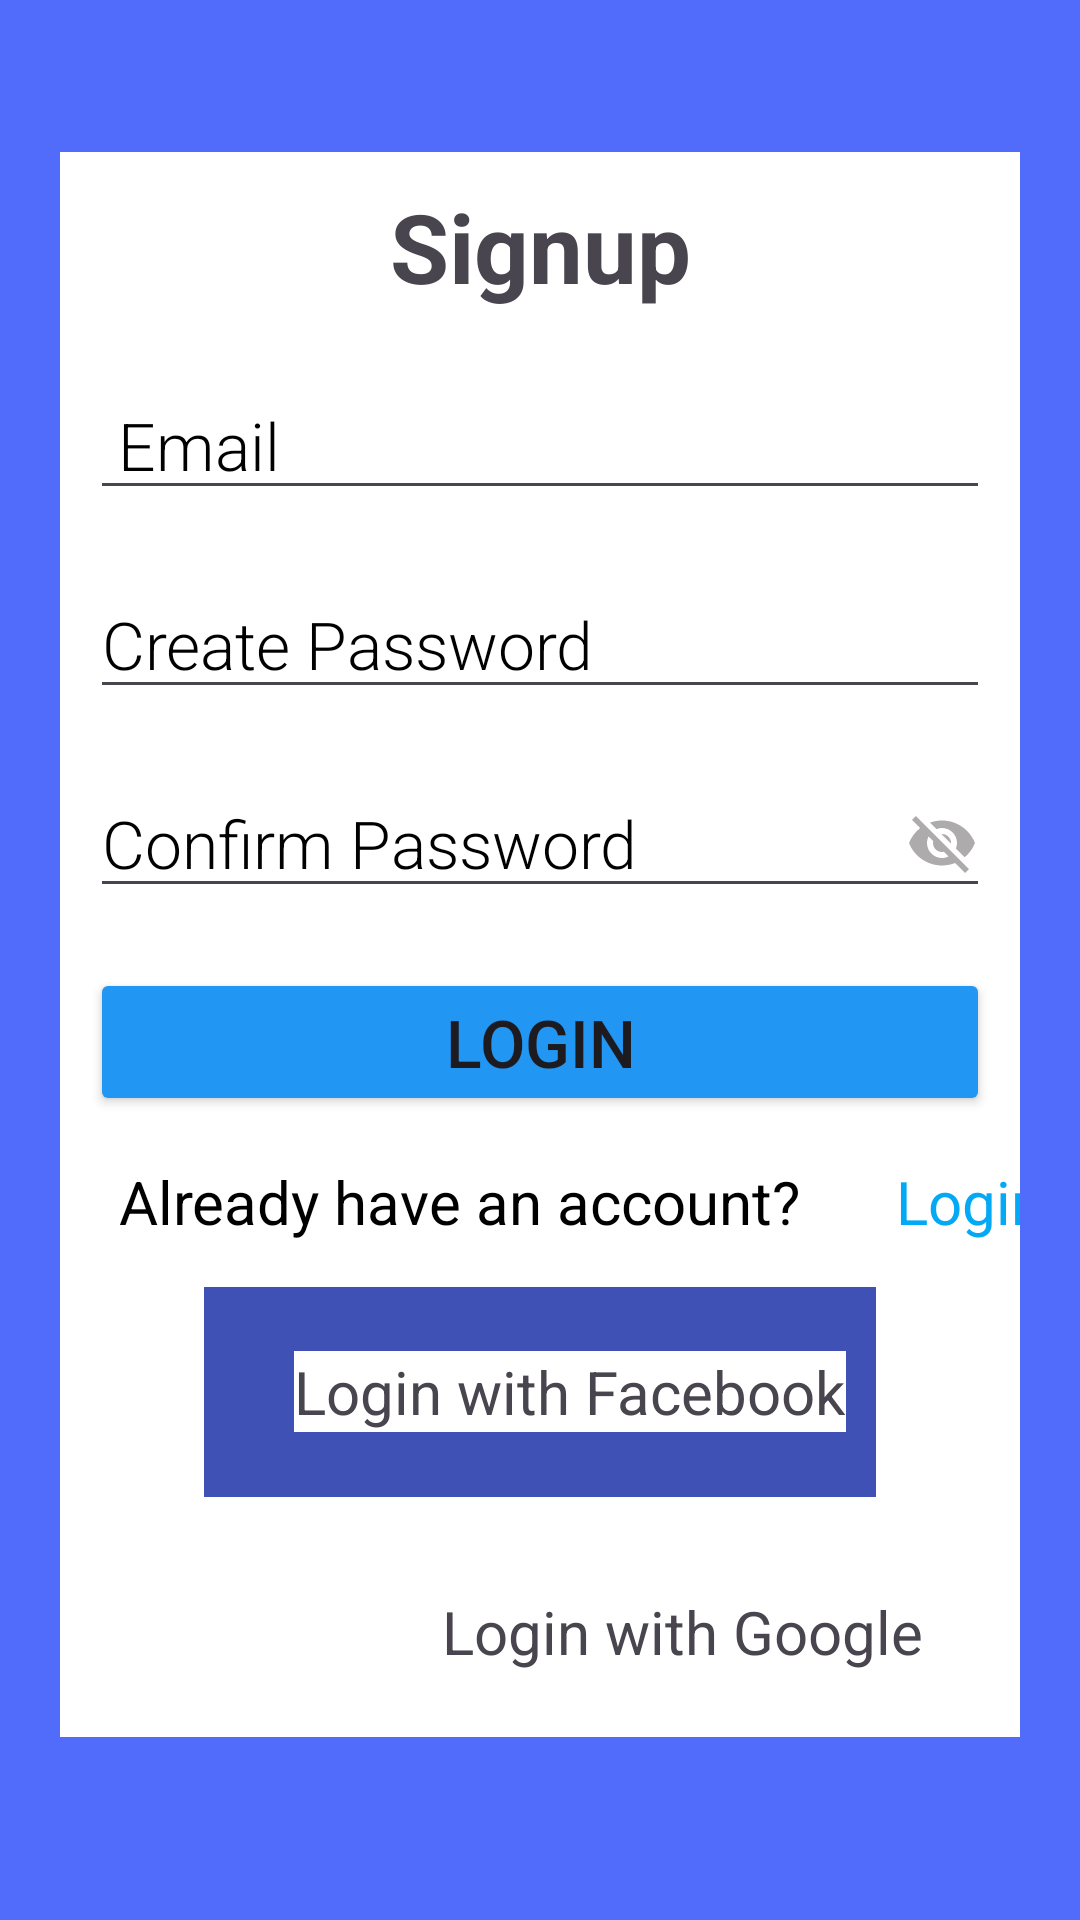

Write the Android layout XML for this screen, with the resource values it uses.
<!-- AndroidManifest.xml: application theme Theme.Emaillogin -->
<!-- res/layout/activity_emailsignup.xml -->
<?xml version="1.0" encoding="utf-8"?>
<LinearLayout xmlns:android="http://schemas.android.com/apk/res/android"
    xmlns:app="http://schemas.android.com/apk/res-auto"
    xmlns:tools="http://schemas.android.com/tools"
    android:layout_width="match_parent"
    android:layout_height="match_parent"
    android:orientation="vertical"
    android:background="#516BFA"
    android:gravity="center"
    tools:context=".Emailsignup">

    <LinearLayout
        android:layout_width="match_parent"
        android:layout_height="wrap_content"
        android:orientation="vertical"
        android:background="@color/white"
        android:layout_marginStart="20dp"
        android:layout_marginEnd="20dp"
        android:layout_marginTop="20dp"
        android:layout_marginBottom="30dp"
        android:gravity="center">

        <TextView
            android:layout_width="match_parent"
            android:layout_height="wrap_content"
            android:text="Signup"
            android:layout_margin="10dp"
            android:textSize="32sp"
            android:gravity="center"
            android:textStyle="bold"
            android:fontFamily="sans-serif"
            android:textColorHint="@color/black"/>

        <EditText
            android:layout_width="match_parent"
            android:layout_height="wrap_content"
            android:hint=" Email "
            android:drawablePadding="10dp"
            android:textColorHint="@color/black"
            android:fontFamily="sans-serif-light"
            android:textSize="22sp"
            android:layout_margin="10dp"
            android:textStyle="normal"/>
        <EditText
            android:layout_width="match_parent"
            android:layout_height="wrap_content"
            android:hint="Create Password"
            android:textColorHint="@color/black"
            android:layout_margin="10dp"
            android:fontFamily="sans-serif-light"
            android:textSize="22sp"
            android:textStyle="normal"/>

        <EditText
            android:layout_width="match_parent"
            android:layout_height="wrap_content"
            android:hint="Confirm Password"
            android:drawableRight="@drawable/baseline_visibility_off_24"
            android:textColorHint="@color/black"
            android:layout_margin="10dp"
            android:fontFamily="sans-serif-light"
            android:textSize="22sp"
            android:textStyle="normal"/>

        <Button
            android:layout_width="match_parent"
            android:layout_height="wrap_content"
            android:text="Login"
            android:textSize="22dp"
            android:layout_margin="10dp"
            android:backgroundTint="#2196F3"/>

        <LinearLayout
            android:layout_width="351dp"
            android:layout_height="wrap_content"
            android:layout_marginStart="10dp"
            android:layout_marginEnd="10dp"
            android:gravity="center"
            android:orientation="horizontal">

            <TextView
                android:layout_width="match_parent"
                android:layout_height="wrap_content"
                android:layout_marginLeft="60dp"
                android:layout_marginTop="5dp"
                android:layout_marginBottom="5dp"
                android:gravity="center"
                android:text="Already have an account?"
                android:textColor="@color/black"
                android:textSize="20dp" />

            <TextView
                android:layout_width="84dp"
                android:layout_height="wrap_content"
                android:layout_marginTop="5dp"
                android:layout_marginRight="30dp"
                android:layout_marginBottom="5dp"
                android:text="Login"
                android:textColor="#03A9F4"
                android:textSize="20dp" />


        </LinearLayout>

        <LinearLayout
            android:layout_width="wrap_content"
            android:layout_height="match_parent"
            android:orientation="horizontal"
            android:background="#3F51B5"
            android:layout_margin="10dp"
            android:gravity="center">

            <ImageView
                android:layout_width="match_parent"
                android:layout_height="50dp"
                android:layout_marginEnd="20dp"
                android:layout_marginTop="10dp"
                android:singleLine="true"
                android:layout_marginBottom="10dp"
                android:layout_weight="1.9"
                android:src="@drawable/facebook"/>

            <TextView
                android:layout_width="match_parent"
                android:layout_height="wrap_content"
                android:textSize="20dp"
                android:layout_weight="0."
                android:layout_marginTop="10dp"
                android:background="@color/white"
                android:layout_margin="10dp"
                android:text="Login with Facebook"/>

        </LinearLayout>

        <LinearLayout
            android:layout_width="wrap_content"
            android:layout_height="match_parent"
            android:layout_margin="10dp"
            android:layout_marginStart="10dp"
            android:layout_marginEnd="10dp"
            android:layout_marginBottom="20dp"
            android:layout_weight="1"
            android:gravity="center"
            android:orientation="horizontal">

            <ImageView
                android:layout_width="match_parent"
                android:layout_height="50dp"
                android:layout_marginStart="20dp"
                android:layout_marginEnd="20dp"
                android:layout_weight="1.5"
                android:singleLine="true"
                android:src="@drawable/google" />

            <TextView
                android:layout_width="match_parent"
                android:layout_height="wrap_content"
                android:layout_margin="10dp"
                android:layout_marginTop="10dp"
                android:background="@color/white"
                android:text="           Login with Google"
                android:textSize="20dp" />

        </LinearLayout>
        </LinearLayout>
</LinearLayout>
<!-- resources referenced by this layout -->
<resources>
  <!-- drawable baseline_visibility_off_24 (drawable) -->
  <vector android:height="24dp" android:tint="#ADABAB"
      android:viewportHeight="24" android:viewportWidth="24"
      android:width="24dp" xmlns:android="http://schemas.android.com/apk/res/android">
      <path android:fillColor="@android:color/white" android:pathData="M12,7c2.76,0 5,2.24 5,5 0,0.65 -0.13,1.26 -0.36,1.83l2.92,2.92c1.51,-1.26 2.7,-2.89 3.43,-4.75 -1.73,-4.39 -6,-7.5 -11,-7.5 -1.4,0 -2.74,0.25 -3.98,0.7l2.16,2.16C10.74,7.13 11.35,7 12,7zM2,4.27l2.28,2.28 0.46,0.46C3.08,8.3 1.78,10.02 1,12c1.73,4.39 6,7.5 11,7.5 1.55,0 3.03,-0.3 4.38,-0.84l0.42,0.42L19.73,22 21,20.73 3.27,3 2,4.27zM7.53,9.8l1.55,1.55c-0.05,0.21 -0.08,0.43 -0.08,0.65 0,1.66 1.34,3 3,3 0.22,0 0.44,-0.03 0.65,-0.08l1.55,1.55c-0.67,0.33 -1.41,0.53 -2.2,0.53 -2.76,0 -5,-2.24 -5,-5 0,-0.79 0.2,-1.53 0.53,-2.2zM11.84,9.02l3.15,3.15 0.02,-0.16c0,-1.66 -1.34,-3 -3,-3l-0.17,0.01z"/>
  </vector>
  <style name="Theme.Emaillogin" parent="Base.Theme.Emaillogin" />
  <style name="Base.Theme.Emaillogin" parent="Theme.Material3.DayNight.NoActionBar">
          
          
      </style>
  <!-- not gathered from this repository: default colours our renderer supplied (Android Studio template values) -->
  <color name="black">#FF000000</color>
  <color name="white">#FFFFFFFF</color>
</resources>
